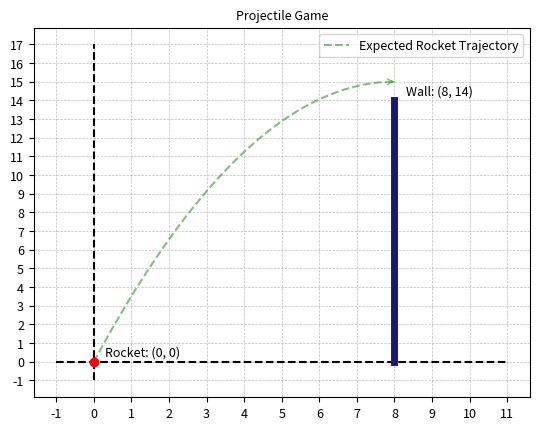

Reproduce this figure in Python. (Note: this script raises an exception after producing the figure.)
# LIBRARIES
import matplotlib.pyplot as plt
from random import randint
import numpy as np


# INITIALIZE VARIABLES
# Initialize score and launch angle
score = {'correct': 0, 'total': 0}
# Initialize wall dimensions
distance = randint(5, 15)
wallDimensions = {'x': [distance, distance], 'y': [0, randint(5, 20)]}
# Initialize graph dimensions
graphDimensions = {'xmin': -1, 'ymin': -1, 'xmax': wallDimensions['x'][0] + 3, 'ymax': wallDimensions['y'][1] + 3}
# Initialize font size
fontSize = max(9, 2 * min((graphDimensions['xmax'] - graphDimensions['xmin']) / distance, (graphDimensions['ymax'] - graphDimensions['ymin']) / distance))


# INITIALIE GRAPH
fig, ax = plt.subplots()


# FUNCTIONS
def trajectory(wallDimensions):
    # Initialize variables
    gravity = 9.81
    maxHeight, distance = wallDimensions['y'][1] + 1, wallDimensions['x'][0]
    # Calculate angle of launch and initial velocity so that the rocket hits reaches maximum height at the top of the wall
    launchAngle = round(np.arctan((2 * maxHeight) / distance),2)
    initialVelocity = round(np.sqrt((gravity * distance**2) / (2 * np.cos(launchAngle)**2 * (distance * np.tan(launchAngle) - maxHeight))),2)
    # Calculate maximum height of rocket
    maxHeight = round((initialVelocity**2 * np.sin(launchAngle)**2) / (2 * gravity),2)
    # Calculate time of flight
    flightTime = round((2 * initialVelocity * np.sin(launchAngle)) / gravity,2)
    # Calculate x and y coordinates of rocket
    pathX = np.linspace(0, distance, 100)
    pathY = (pathX * np.tan(launchAngle)) - ((gravity * pathX**2) / (2 * initialVelocity**2 * np.cos(launchAngle)**2))
    # Return path coordinates, launch angle (in degrees), initial velocity, and flight time
    return pathX, pathY, launchAngle, initialVelocity, flightTime


# Create graph
def graph(graphDimensions, wallDimensions):
    # ! SET INITIAL GRAPH DESIGN
    # Set axis lines to dashed black
    plt.plot([graphDimensions['xmin'], graphDimensions['xmax']], [0, 0], 'k--')
    plt.plot([0, 0], [graphDimensions['ymin'], graphDimensions['ymax']], 'k--')
    # Show grid with 0.5 spacing
    plt.xticks(range(graphDimensions['xmin'], graphDimensions['xmax']+1), fontsize=fontSize)
    plt.yticks(range(graphDimensions['ymin'], graphDimensions['ymax']+1), fontsize=fontSize)
    plt.grid(which='both', ls='--', lw=0.5, color='gray', alpha=0.5)
    # Set title
    plt.title("Projectile Game", fontsize=fontSize)
    # ! PLOT ROCKET TRAJECTORY 
    # Plot the rocket trajectory
    pathX, pathY, launchAngle, initialVelocity, flightTime = trajectory(wallDimensions)
    plt.plot(pathX, pathY, 'g--', alpha=0.5, label='Expected Rocket Trajectory')
    # Add an arrow at the end of the line
    plt.annotate('', xy=(pathX[-1], pathY[-1]), xytext=(pathX[-2], pathY[-2]),arrowprops=dict(arrowstyle='->', color='g', alpha=0.5))
    # ! PLOT ROCKET
    # Plot rocket starting position
    plt.plot(0,0,'ro')
    # Show coordinates of rocket
    plt.text(0.3, 0.3, f"Rocket: (0, 0)", fontsize=fontSize)
    # ! PLOT WALL
    # Plot wall
    plt.plot(wallDimensions['x'], wallDimensions['y'], color='midnightblue', linewidth=5)
    # Show coordinates of wall
    plt.text(wallDimensions['x'][0] + 0.3, wallDimensions['y'][1] + 0.3, f"Wall: ({wallDimensions['x'][0]}, {wallDimensions['y'][1]})", fontsize=fontSize)
    # ! SET FINAL GRAPH DESIGN
    # Set legend
    plt.legend(fontsize=fontSize)
    # Turn on interactive mode
    plt.ion()
    # Display the graph
    plt.show()
    return launchAngle, initialVelocity, flightTime



# Check answer
def check(initialVelocity, answer, score):
    # Check if answer is within 0.03 of the initial velocity
    if abs(float(answer) - initialVelocity) <= 0.03:
        print("Correct!")
        score['correct'] += 1
    else:
        print("Incorrect!")
        print("The correct answer is", initialVelocity)
    score['total'] += 1
    return score

# Play again by reinitializing variables
def again(distance, wallDimensions, graphDimensions, fontSize):
    # Initialize wall dimensions
    distance = randint(5, 15)
    wallDimensions = {'x': [distance, distance], 'y': [0, randint(5, 20)]}
    # Initialize graph dimensions
    graphDimensions = {'xmin': -1, 'ymin': -1, 'xmax': wallDimensions['x'][0] + 3, 'ymax': wallDimensions['y'][1] + 3}
    # Initialize font size
    fontSize = max(9, 2 * min((graphDimensions['xmax'] - graphDimensions['xmin']) / distance, (graphDimensions['ymax'] - graphDimensions['ymin']) / distance))
    return distance, wallDimensions, graphDimensions, fontSize


# * MAIN FUNCTION
def main(maxHeight, distance, wallDimensions, graphDimensions, fontSize, score):
    # Create graph
    launchAngle, initialVelocity, flightTime = graph(graphDimensions, wallDimensions)
    # Prompt user question
    print(f"The rocket is launched at the origin (0, 0) with a launch angle of {launchAngle} radians. The rocket reaches a maximum height of {maxHeight} m, passing the wall that has a height of {maxHeight - 1} m. The rocket is in the air for {flightTime} s.")
    answer = input("What initial velocity (m/s) should the rocket be launched to satisfy these conditions? Only input the number at two decimal places: ")
    # Check answer
    score = check(initialVelocity, answer, score)
    # Ask user if they want to play again
    playAgain = input(f"Your current score is {score['correct']}/{score['total']}. Would you like to play again? (y/n): ")
    if playAgain == 'y':
        distance, wallDimensions, graphDimensions, fontSize = again(distance, wallDimensions, graphDimensions, fontSize)
        score = main(wallDimensions['y'][1] + 1, distance, wallDimensions, graphDimensions, fontSize, score)
    else:
        print("Thanks for playing!")
        score = {'correct': 0, 'total': 0}
    return score


# * RUN PROGRAM
if __name__ == "__main__":
    score = main(wallDimensions['y'][1] + 1, distance, wallDimensions, graphDimensions, fontSize, score)
    
